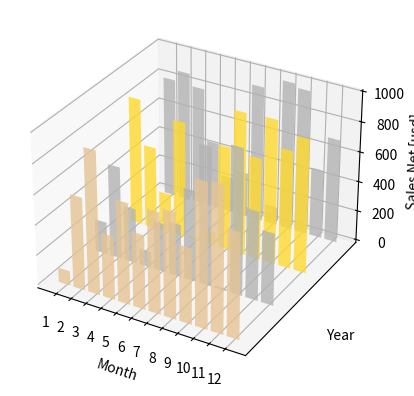

Here is the Python script that generated this plot:
import random
 
import numpy as np
import matplotlib as mpl
import matplotlib.pyplot as plt
import matplotlib.dates as mdates
 
from mpl_toolkits.mplot3d import Axes3D
 
mpl.rcParams['font.size'] = 10
 
fig = plt.figure()
ax = fig.add_subplot(111, projection='3d')
 
for z in [1, 2, 3, 4]:
     xs = range(1,13)
     ys = 1000 * np.random.rand(12)
 
     color =plt.cm.Set2(random.choice(range(plt.cm.Set2.N)))
     ax.bar(xs, ys, zs=z, zdir='y', color=color, alpha=0.8)
 
ax.xaxis.set_major_locator(mpl.ticker.FixedLocator(xs))
ax.yaxis.set_major_locator(mpl.ticker.FixedLocator(ys))
 
ax.set_xlabel('Month')
ax.set_ylabel('Year')
ax.set_zlabel('Sales Net [usd]')
 
plt.show()
